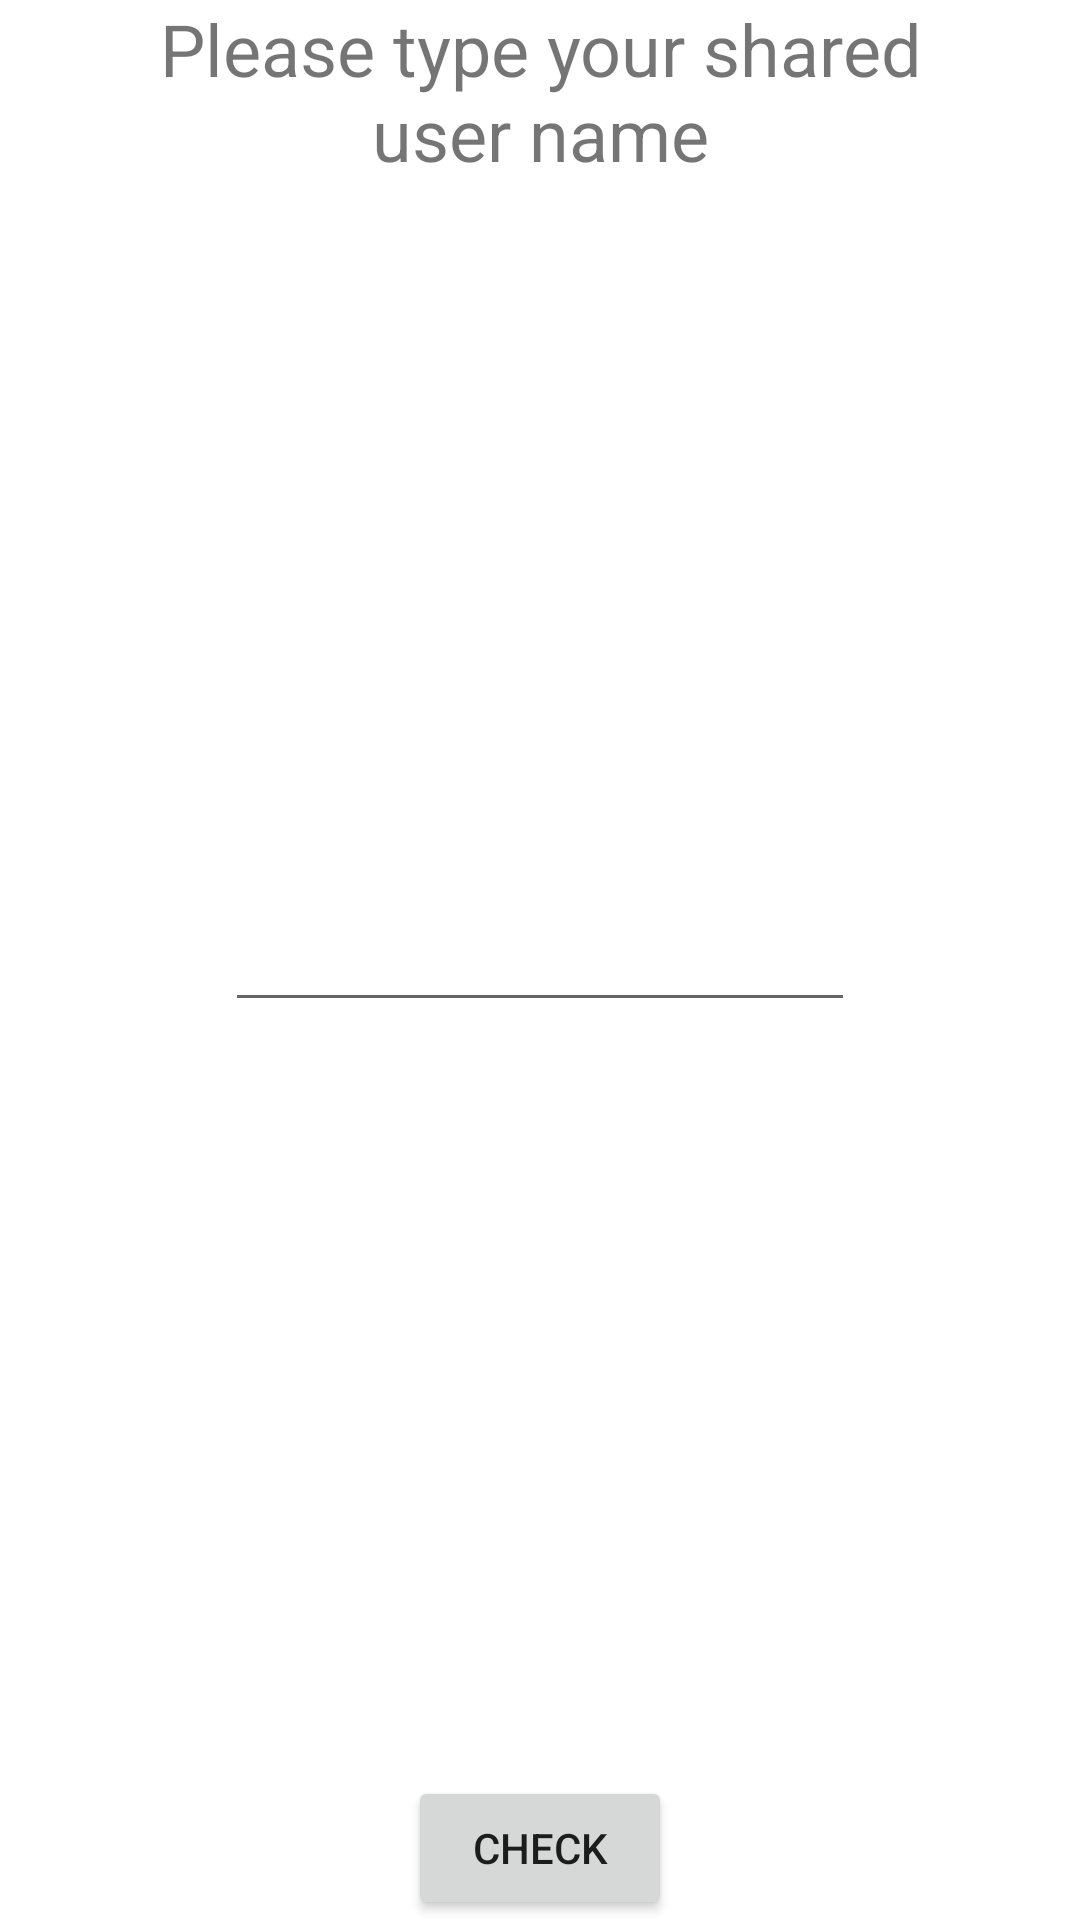

Produce the Android XML layout that renders to this screen, including the resource entries it uses.
<!-- AndroidManifest.xml: application theme Theme.AndroidDEV -->
<!-- res/layout/set_allowed_user.xml -->
<?xml version="1.0" encoding="utf-8"?>
<androidx.constraintlayout.widget.ConstraintLayout xmlns:android="http://schemas.android.com/apk/res/android"
    xmlns:app="http://schemas.android.com/apk/res-auto"
    xmlns:tools="http://schemas.android.com/tools"
    android:layout_width="match_parent"
    android:layout_height="match_parent">

    <EditText
        android:id="@+id/editTextPersonName"
        android:layout_width="wrap_content"
        android:layout_height="wrap_content"
        android:ems="10"
        android:inputType="textPersonName"
        app:layout_constraintBottom_toBottomOf="parent"
        app:layout_constraintEnd_toEndOf="parent"
        app:layout_constraintStart_toStartOf="parent"
        app:layout_constraintTop_toTopOf="parent" />

    <Button
        android:id="@+id/button"
        android:layout_width="wrap_content"
        android:layout_height="wrap_content"
        android:text="Check"
        app:layout_constraintBottom_toBottomOf="parent"
        app:layout_constraintEnd_toEndOf="parent"
        app:layout_constraintStart_toStartOf="parent" />

    <TextView
        android:id="@+id/textView2"
        android:layout_width="275dp"
        android:layout_height="58dp"
        android:text="Please type your shared user name"
        android:textAlignment="center"
        android:textSize="24sp"
        app:layout_constraintEnd_toEndOf="parent"
        app:layout_constraintStart_toStartOf="parent"
        app:layout_constraintTop_toTopOf="parent" />

    <ProgressBar
        android:id="@+id/progress_bar"
        android:layout_width="68dp"
        android:layout_height="61dp"
        app:layout_constraintBottom_toBottomOf="parent"

        app:layout_constraintEnd_toEndOf="parent"
        app:layout_constraintTop_toTopOf="parent"
        app:layout_constraintVertical_bias="0.488" />

</androidx.constraintlayout.widget.ConstraintLayout>
<!-- resources referenced by this layout -->
<resources>
  <style name="Theme.AndroidDEV" parent="Theme.MaterialComponents.DayNight.DarkActionBar">
          
          <item name="colorPrimary">@color/purple_500</item>
          <item name="colorPrimaryVariant">@color/purple_700</item>
          <item name="colorOnPrimary">@color/white</item>
          
          <item name="colorSecondary">@color/teal_200</item>
          <item name="colorSecondaryVariant">@color/teal_700</item>
          <item name="colorOnSecondary">@color/black</item>
          
          <item name="android:statusBarColor">?attr/colorPrimaryVariant</item>
          
      </style>
  <!-- not gathered from this repository: default colours our renderer supplied (Android Studio template values) -->
  <color name="purple_500">#FF6200EE</color>
  <color name="purple_700">#FF3700B3</color>
  <color name="teal_200">#FF03DAC5</color>
  <color name="teal_700">#FF018786</color>
  <color name="black">#FF000000</color>
  <color name="white">#FFFFFFFF</color>
</resources>
